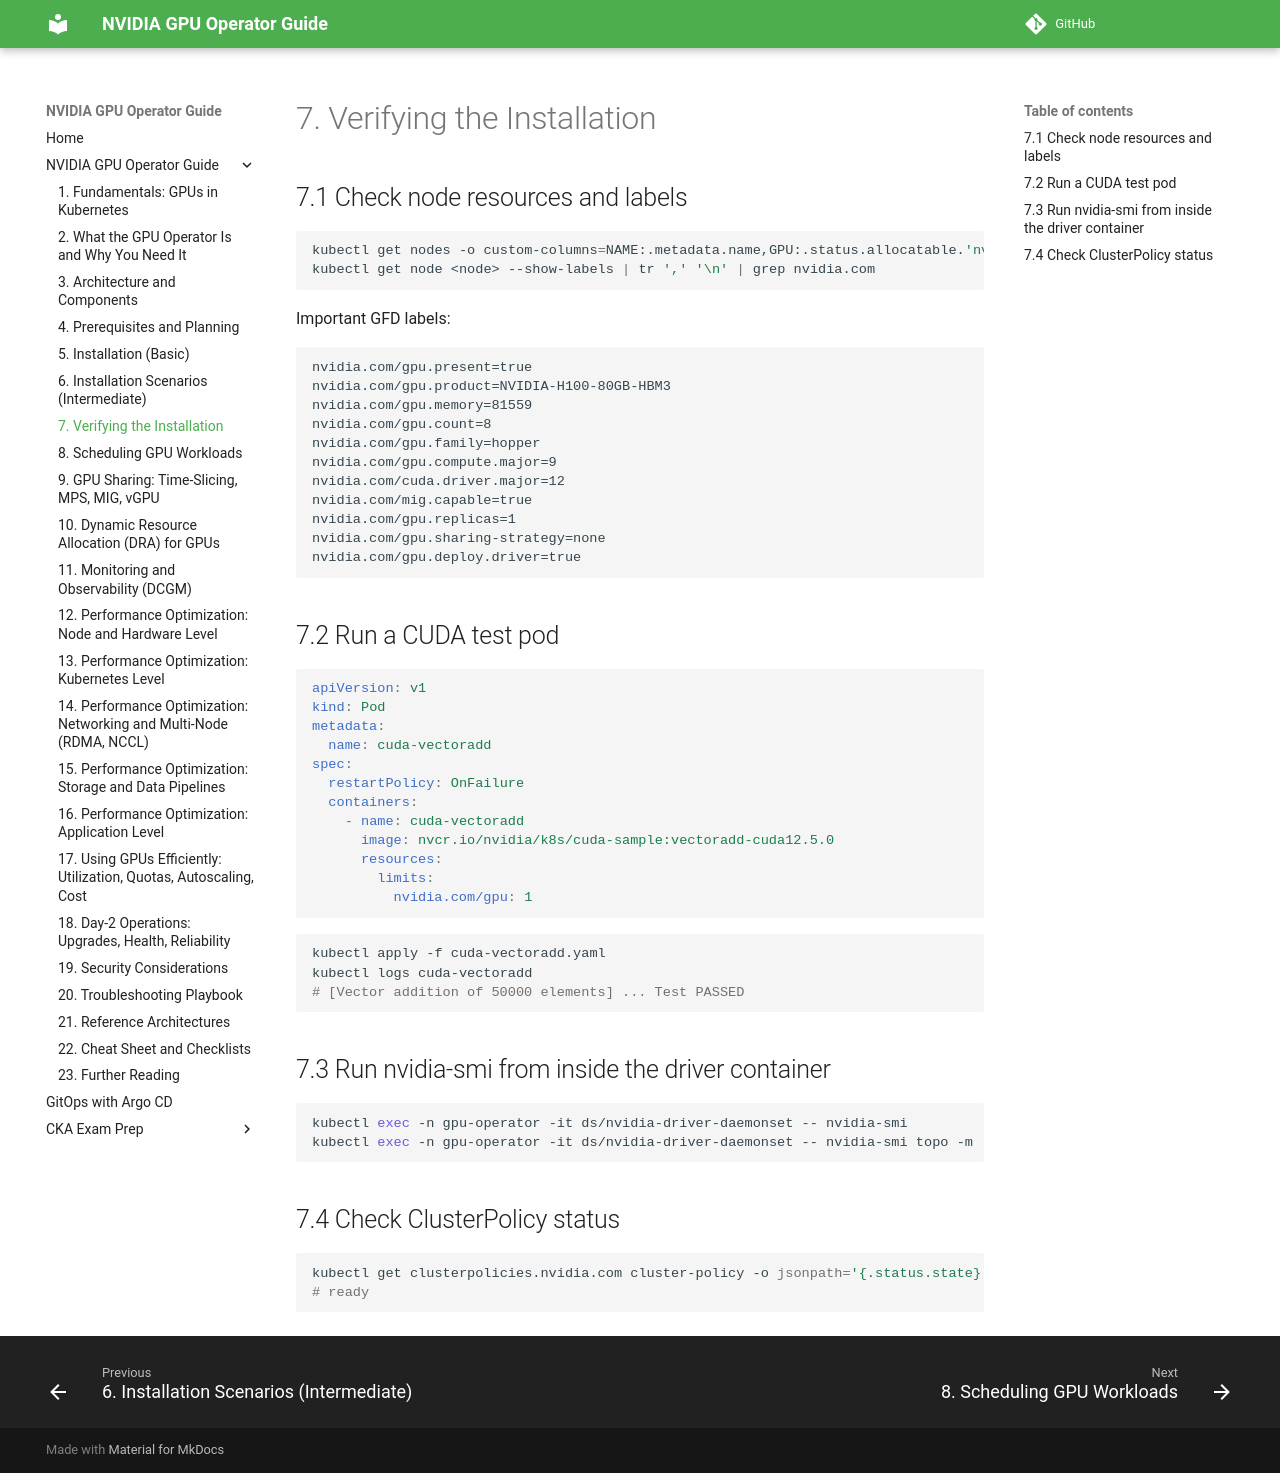

repository: hareeshmlops319/kubernetes · page: 07-verifying-the-installation/index.html · generator: mkdocs

# 7. Verifying the Installation


## 7.1 Check node resources and labels

```bash
kubectl get nodes -o custom-columns=NAME:.metadata.name,GPU:.status.allocatable.'nvidia\.com/gpu'
kubectl get node <node> --show-labels | tr ',' '\n' | grep nvidia.com
```

Important GFD labels:

```
nvidia.com/gpu.present=true
nvidia.com/gpu.product=NVIDIA-H100-80GB-HBM3
nvidia.com/gpu.memory=81559
nvidia.com/gpu.count=8
nvidia.com/gpu.family=hopper
nvidia.com/gpu.compute.major=9
nvidia.com/cuda.driver.major=12
nvidia.com/mig.capable=true
nvidia.com/gpu.replicas=1
nvidia.com/gpu.sharing-strategy=none
nvidia.com/gpu.deploy.driver=true
```

## 7.2 Run a CUDA test pod

```yaml
apiVersion: v1
kind: Pod
metadata:
  name: cuda-vectoradd
spec:
  restartPolicy: OnFailure
  containers:
    - name: cuda-vectoradd
      image: nvcr.io/nvidia/k8s/cuda-sample:vectoradd-cuda12.5.0
      resources:
        limits:
          nvidia.com/gpu: 1
```

```bash
kubectl apply -f cuda-vectoradd.yaml
kubectl logs cuda-vectoradd
# [Vector addition of 50000 elements] ... Test PASSED
```

## 7.3 Run nvidia-smi from inside the driver container

```bash
kubectl exec -n gpu-operator -it ds/nvidia-driver-daemonset -- nvidia-smi
kubectl exec -n gpu-operator -it ds/nvidia-driver-daemonset -- nvidia-smi topo -m
```

## 7.4 Check ClusterPolicy status

```bash
kubectl get clusterpolicies.nvidia.com cluster-policy -o jsonpath='{.status.state}'
# ready
```
